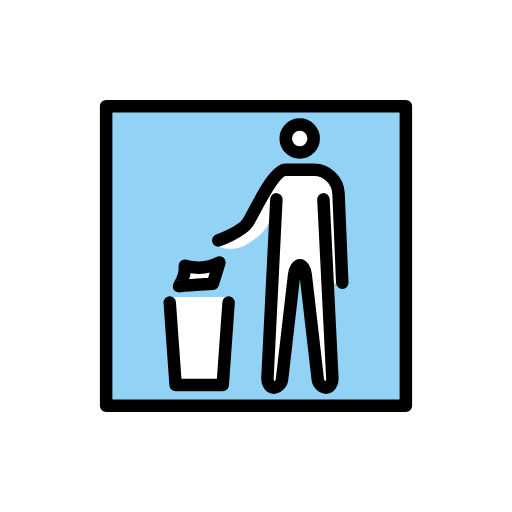
t = 0.00 s
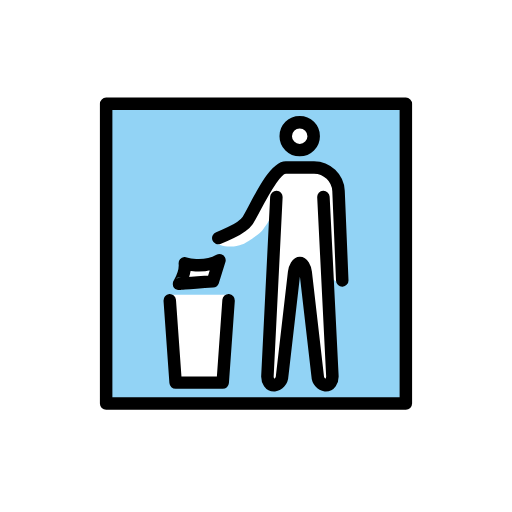
t = 0.48 s
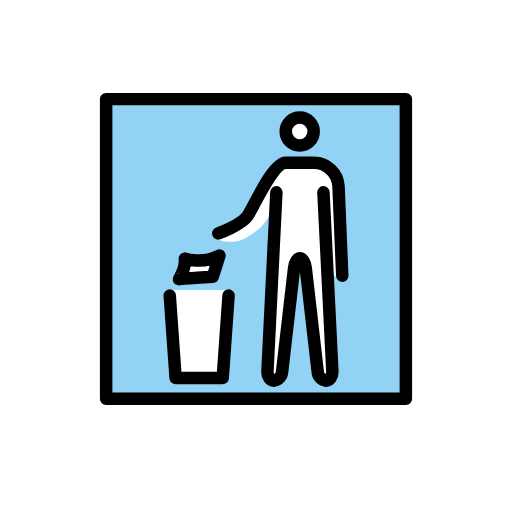
t = 1.43 s
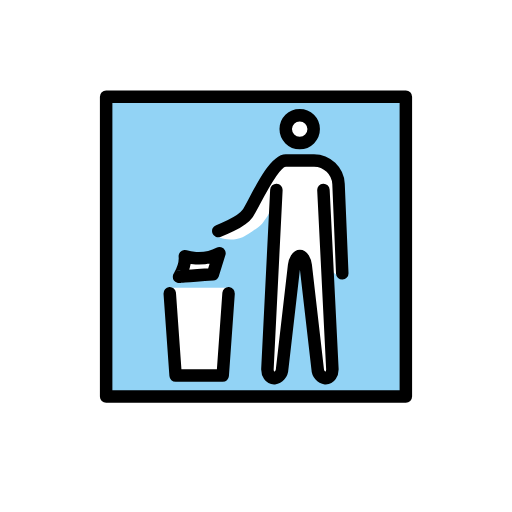
t = 1.90 s
t = 2.38 s: frame unchanged from t = 1.43 s, image omitted
t = 3.33 s: frame unchanged from t = 0.48 s, image omitted

The animated SVG that drew these frames (rendered in a browser with its animation timeline set to each time). Animation: 1 SMIL element (animateTransform=1); one cycle of 3.80 s, repeats indefinitely.

<?xml version='1.0' encoding='utf-8'?>
<svg xmlns="http://www.w3.org/2000/svg" id="emoji" viewBox="-5 -5 82 82" version="1.1" width="200" height="200" role="img">
  <title>OpenMoji: litter in bin sign</title><g><g id="color">
    <rect x="12" y="12" width="48" height="47.83" fill="#92d3f5" />
    <polyline transform="matrix(.9423 0 0 .9423 -.3349 1.624)" fill="#fff" points="33.96 43.46 32.9 58.4 24.9 58.4 23.83 43.46" />
    <path fill="#fff" stroke-linecap="round" stroke-linejoin="round" stroke-miterlimit="10" stroke-width="1.722" d="m29.09 40.44s-5.283 0.3191-5.402 0.3873c-0.1194 0.06831 1.095-1.521 0.9162-3.284 0 0 2.866 0.9781 5.543-0.4898l-1.057 3.386z" />
    <path fill="#fff" stroke-width="0.9423" d="m39.83 25.78s-0.5129 3.722-2.825 6.509c-0.557 0.6711-2.597 1.967-3.163 2.205-2.12 0.8879-4.224-0.1394-4.224-0.1394l5.595-3.42 1.734-5.013 2.883-0.1413z" />
    <path fill="#fff" stroke-width="0.9423" d="m49.3 40.52-0.6158-15.11c-0.08914-1.787-1.524-3.195-3.273-3.212h-4.665c-1.75 0.01705-3.184 1.425-3.273 3.212l1.04 1.926c-0.0045 0.1012 0.1421 0.5672 0.1014 0.6594l0.4388 11.24-0.7249 17.2c-0.02535 0.2449 0.2058 0.5067 0.3552 0.6998 0.02949 0.0376 0.07161 0.06257 0.1183 0.07001 0.1663 0 0.5108-0.3325 0.5722-0.8751l1.977-17.53c0.04165-0.3594 0.1339-0.7107 0.2736-1.043l0.7651-0.4845h1.264l0.5634 0.6261c0.1196 0.3062 0.2748 0.5996 0.3132 0.927l2.254 17.5c0.06144 0.5433 0.4052 0.8751 0.5715 0.8751 0.04655-0.0074 0.08876-0.03241 0.1183-0.07001 0.1495-0.1931 0.2194-0.4383 0.1944-0.6834l-0.5549-17.21 2.281 1.628c-0.05635-0.1043-0.08857-0.2206-0.09404-0.3397z" />
    <circle cx="43" cy="17.18" r="2.238" fill="#fff" stroke-width="0.9423" />
  </g>
  <g id="line" fill="none" stroke="#000">
    <polyline transform="matrix(.9423 0 0 .9423 -.3349 1.624)" stroke-linecap="round" stroke-linejoin="round" stroke-miterlimit="10" stroke-width="2.123" points="33.9 44.4 32.9 58.4 24.9 58.4 23.9 44.4" />
    <path stroke-linecap="round" stroke-linejoin="round" stroke-miterlimit="10" stroke-width="2" d="m29.09 40.44s-5.283 0.3191-5.402 0.3873c-0.1194 0.06831 1.095-1.521 0.9162-3.284 0 0 2.866 0.9781 5.543-0.4898l-1.057 3.386z" />
    <circle cx="43" cy="17.18" r="2.238" stroke-miterlimit="10" stroke-width="2" />
    <path stroke-linecap="round" stroke-linejoin="round" stroke-width="2" d="m46.8 26.93 1.432 28.65c0.04146 0.8292-0.4334 1.508-1.055 1.508-0.7361-0.1245-1.281-0.7516-1.303-1.498l-1.914-16.6c-0.09498-0.8239-0.5118-1.498-0.9264-1.498-0.4146 0-0.8292 0.6739-0.9264 1.498l-1.917 16.6c-0.02148 0.7463-0.5672 1.374-1.303 1.498-0.6219 0-1.097-0.6784-1.055-1.508l1.432-28.65" />
    <path stroke-linecap="round" stroke-linejoin="round" stroke-width="2" d="m29.96 33.5s3.695-1.334 4.711-2.827c0.9847-1.445 4-8.457 6.098-8.48h4.523c2.098 0.02346 3.817 1.673 3.926 3.769l0.597 14.32" />
    <rect x="12" y="12" width="48" height="48" fill="none" stroke="#000" stroke-linecap="round" stroke-linejoin="round" stroke-width="2" />
  </g>
<animateTransform attributeName="transform" type="translate" values="0 0;0 -1.5;0 0" dur="3.8s" repeatCount="indefinite" /></g></svg>
